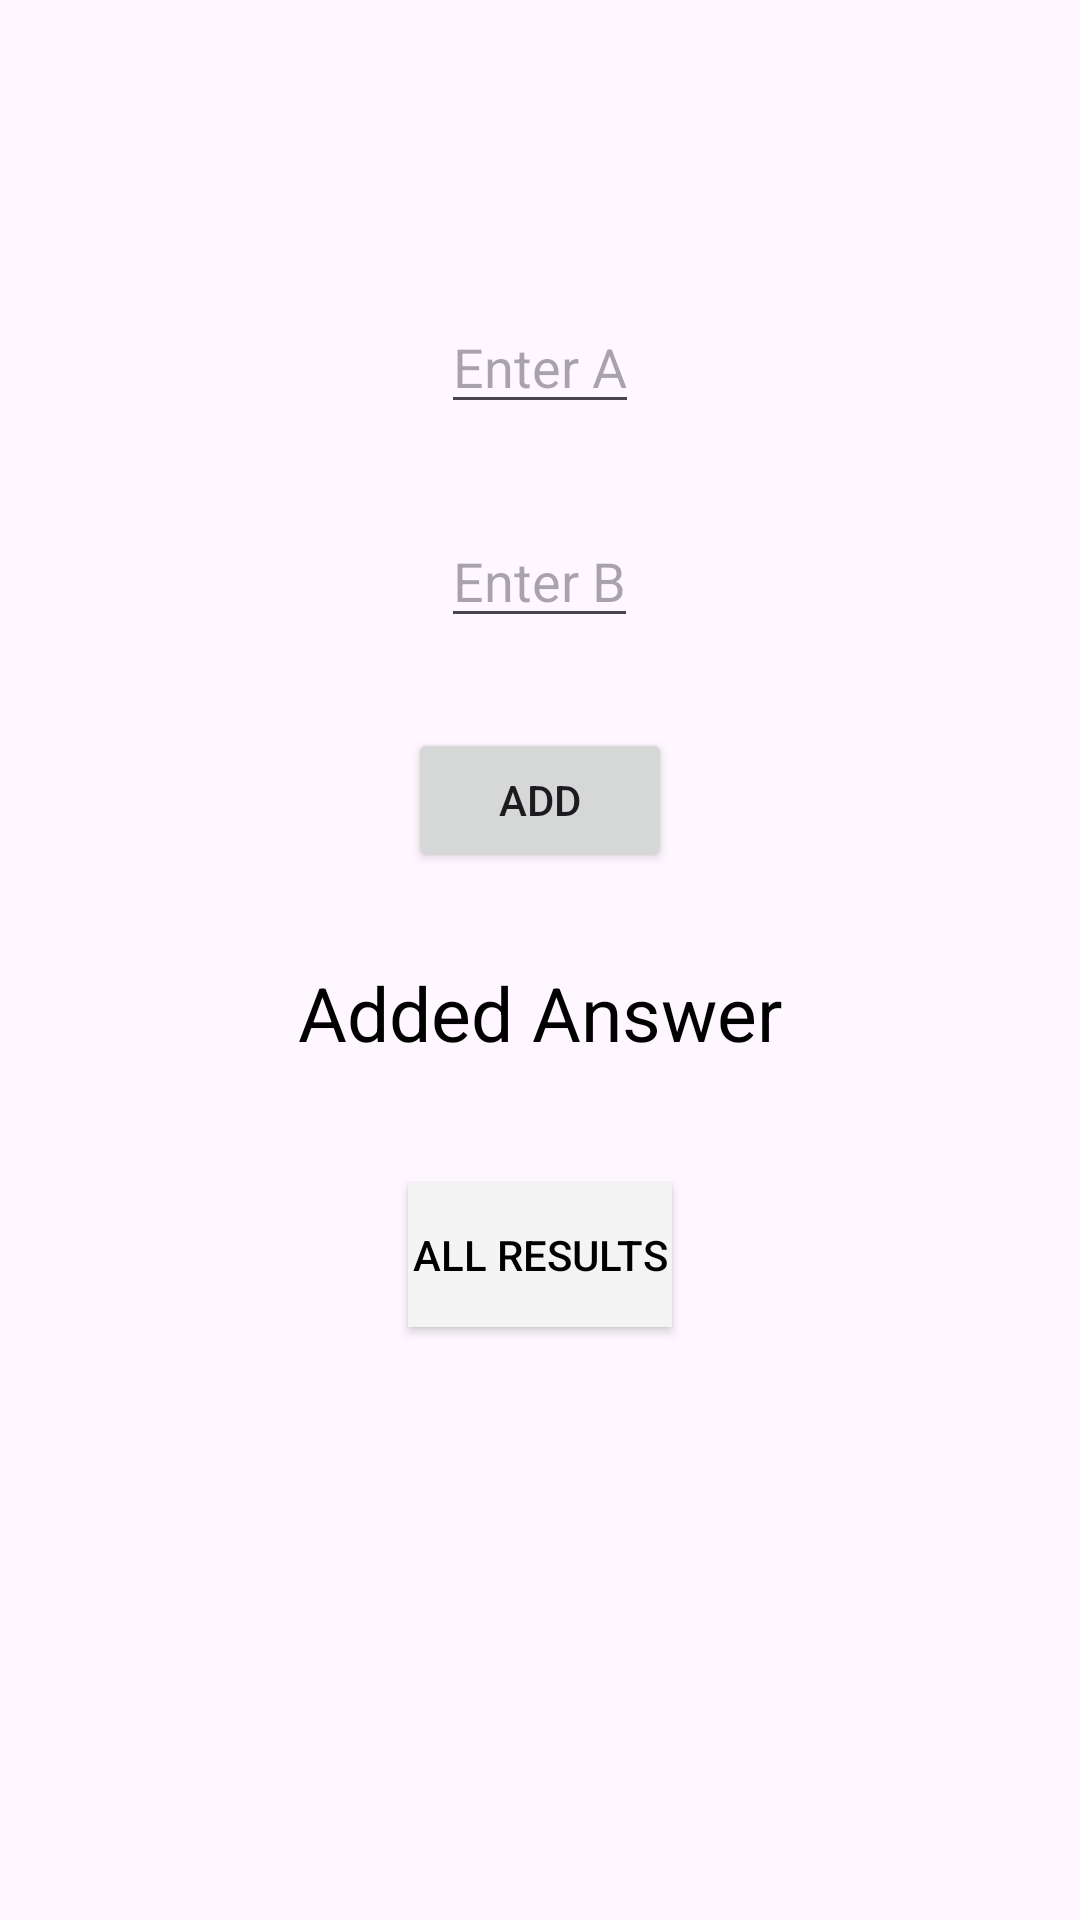

The Android layout XML behind this screen, and the referenced resources:
<!-- AndroidManifest.xml: application theme Theme.BasicAb -->
<!-- res/layout/activity_main.xml -->
<?xml version="1.0" encoding="utf-8"?>
<LinearLayout
    xmlns:android="http://schemas.android.com/apk/res/android"
    xmlns:app="http://schemas.android.com/apk/res-auto"
    xmlns:tools="http://schemas.android.com/tools"
    android:id="@+id/main"
    android:layout_width="match_parent"
    android:layout_height="match_parent"
    android:orientation="vertical"
    tools:context=".MainActivity">

    <EditText
        android:id="@+id/edittext_a"
        android:layout_width="wrap_content"
        android:layout_height="wrap_content"
        android:hint="Enter A"
        android:inputType="number"
        android:layout_gravity="center"
        android:layout_marginTop="100dp"/>

    <EditText
        android:id="@+id/edittext_b"
        android:layout_width="wrap_content"
        android:layout_height="wrap_content"
        android:hint="Enter B"
        android:inputType="number"
        android:layout_gravity="center"
        android:layout_marginTop="30dp"/>

    <Button
        android:id="@+id/button_add"
        android:layout_width="wrap_content"
        android:layout_height="wrap_content"
        android:layout_gravity="center"
        android:text="Add"
        android:layout_marginTop="30dp"/>

    <TextView
        android:id="@+id/textview_c"
        android:layout_width="wrap_content"
        android:layout_height="wrap_content"
        android:text="Added Answer"
        android:textSize="25dp"
        android:textColor="@color/black"
        android:layout_gravity="center"
        android:layout_marginTop="30dp"/>

    <Button
        android:id="@+id/resultactbutton"
        android:layout_width="wrap_content"
        android:layout_height="wrap_content"
        android:text="All results"
        android:textSize="14dp"
        android:textColor="@color/black"
        android:background="#F4F4F4"
        android:gravity="center"
        android:layout_gravity="center"
        android:layout_marginTop="40dp"/>



</LinearLayout>
<!-- resources referenced by this layout -->
<resources>
  <style name="Theme.BasicAb" parent="Base.Theme.BasicAb" />
  <style name="Base.Theme.BasicAb" parent="Theme.Material3.DayNight.NoActionBar">
          
          
      </style>
  <!-- not gathered from this repository: default colours our renderer supplied (Android Studio template values) -->
  <color name="black">#FF000000</color>
</resources>
